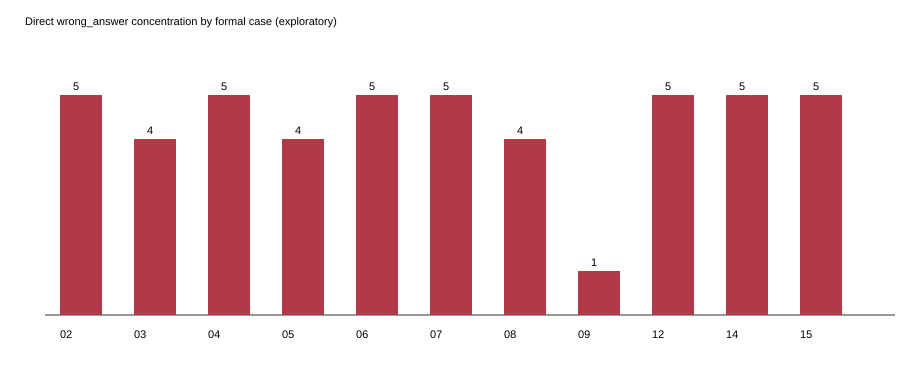

Source data for this figure (header and first rows):
case_id, family, difficulty, repetition, failure_category
m16.cohort_a.direct_answer.hard.02, direct_answer, hard, 1, wrong_answer
m16.cohort_a.direct_answer.hard.03, direct_answer, hard, 1, wrong_answer
m16.cohort_a.direct_answer.hard.04, direct_answer, hard, 1, wrong_answer
m16.cohort_a.direct_answer.hard.05, direct_answer, hard, 1, wrong_answer
m16.cohort_a.direct_answer.hard.06, direct_answer, hard, 1, wrong_answer
m16.cohort_a.direct_answer.hard.07, direct_answer, hard, 1, wrong_answer
m16.cohort_a.direct_answer.hard.08, direct_answer, hard, 1, wrong_answer
m16.cohort_a.direct_answer.hard.12, direct_answer, hard, 1, wrong_answer
m16.cohort_a.direct_answer.hard.14, direct_answer, hard, 1, wrong_answer
m16.cohort_a.direct_answer.hard.15, direct_answer, hard, 1, wrong_answer
m16.cohort_a.direct_answer.hard.02, direct_answer, hard, 2, wrong_answer
m16.cohort_a.direct_answer.hard.03, direct_answer, hard, 2, wrong_answer
m16.cohort_a.direct_answer.hard.04, direct_answer, hard, 2, wrong_answer
m16.cohort_a.direct_answer.hard.05, direct_answer, hard, 2, wrong_answer
m16.cohort_a.direct_answer.hard.06, direct_answer, hard, 2, wrong_answer
m16.cohort_a.direct_answer.hard.07, direct_answer, hard, 2, wrong_answer
m16.cohort_a.direct_answer.hard.09, direct_answer, hard, 2, wrong_answer
m16.cohort_a.direct_answer.hard.12, direct_answer, hard, 2, wrong_answer
m16.cohort_a.direct_answer.hard.14, direct_answer, hard, 2, wrong_answer
m16.cohort_a.direct_answer.hard.15, direct_answer, hard, 2, wrong_answer
m16.cohort_a.direct_answer.hard.02, direct_answer, hard, 3, wrong_answer
m16.cohort_a.direct_answer.hard.04, direct_answer, hard, 3, wrong_answer
m16.cohort_a.direct_answer.hard.05, direct_answer, hard, 3, wrong_answer
m16.cohort_a.direct_answer.hard.06, direct_answer, hard, 3, wrong_answer
m16.cohort_a.direct_answer.hard.07, direct_answer, hard, 3, wrong_answer
m16.cohort_a.direct_answer.hard.08, direct_answer, hard, 3, wrong_answer
m16.cohort_a.direct_answer.hard.12, direct_answer, hard, 3, wrong_answer
m16.cohort_a.direct_answer.hard.14, direct_answer, hard, 3, wrong_answer
m16.cohort_a.direct_answer.hard.15, direct_answer, hard, 3, wrong_answer
m16.cohort_a.direct_answer.hard.02, direct_answer, hard, 4, wrong_answer
m16.cohort_a.direct_answer.hard.03, direct_answer, hard, 4, wrong_answer
m16.cohort_a.direct_answer.hard.04, direct_answer, hard, 4, wrong_answer
m16.cohort_a.direct_answer.hard.06, direct_answer, hard, 4, wrong_answer
m16.cohort_a.direct_answer.hard.07, direct_answer, hard, 4, wrong_answer
m16.cohort_a.direct_answer.hard.08, direct_answer, hard, 4, wrong_answer
m16.cohort_a.direct_answer.hard.12, direct_answer, hard, 4, wrong_answer
m16.cohort_a.direct_answer.hard.14, direct_answer, hard, 4, wrong_answer
m16.cohort_a.direct_answer.hard.15, direct_answer, hard, 4, wrong_answer
m16.cohort_a.direct_answer.hard.02, direct_answer, hard, 5, wrong_answer
m16.cohort_a.direct_answer.hard.03, direct_answer, hard, 5, wrong_answer
m16.cohort_a.direct_answer.hard.04, direct_answer, hard, 5, wrong_answer
m16.cohort_a.direct_answer.hard.05, direct_answer, hard, 5, wrong_answer
m16.cohort_a.direct_answer.hard.06, direct_answer, hard, 5, wrong_answer
m16.cohort_a.direct_answer.hard.07, direct_answer, hard, 5, wrong_answer
m16.cohort_a.direct_answer.hard.08, direct_answer, hard, 5, wrong_answer
m16.cohort_a.direct_answer.hard.12, direct_answer, hard, 5, wrong_answer
m16.cohort_a.direct_answer.hard.14, direct_answer, hard, 5, wrong_answer
m16.cohort_a.direct_answer.hard.15, direct_answer, hard, 5, wrong_answer
